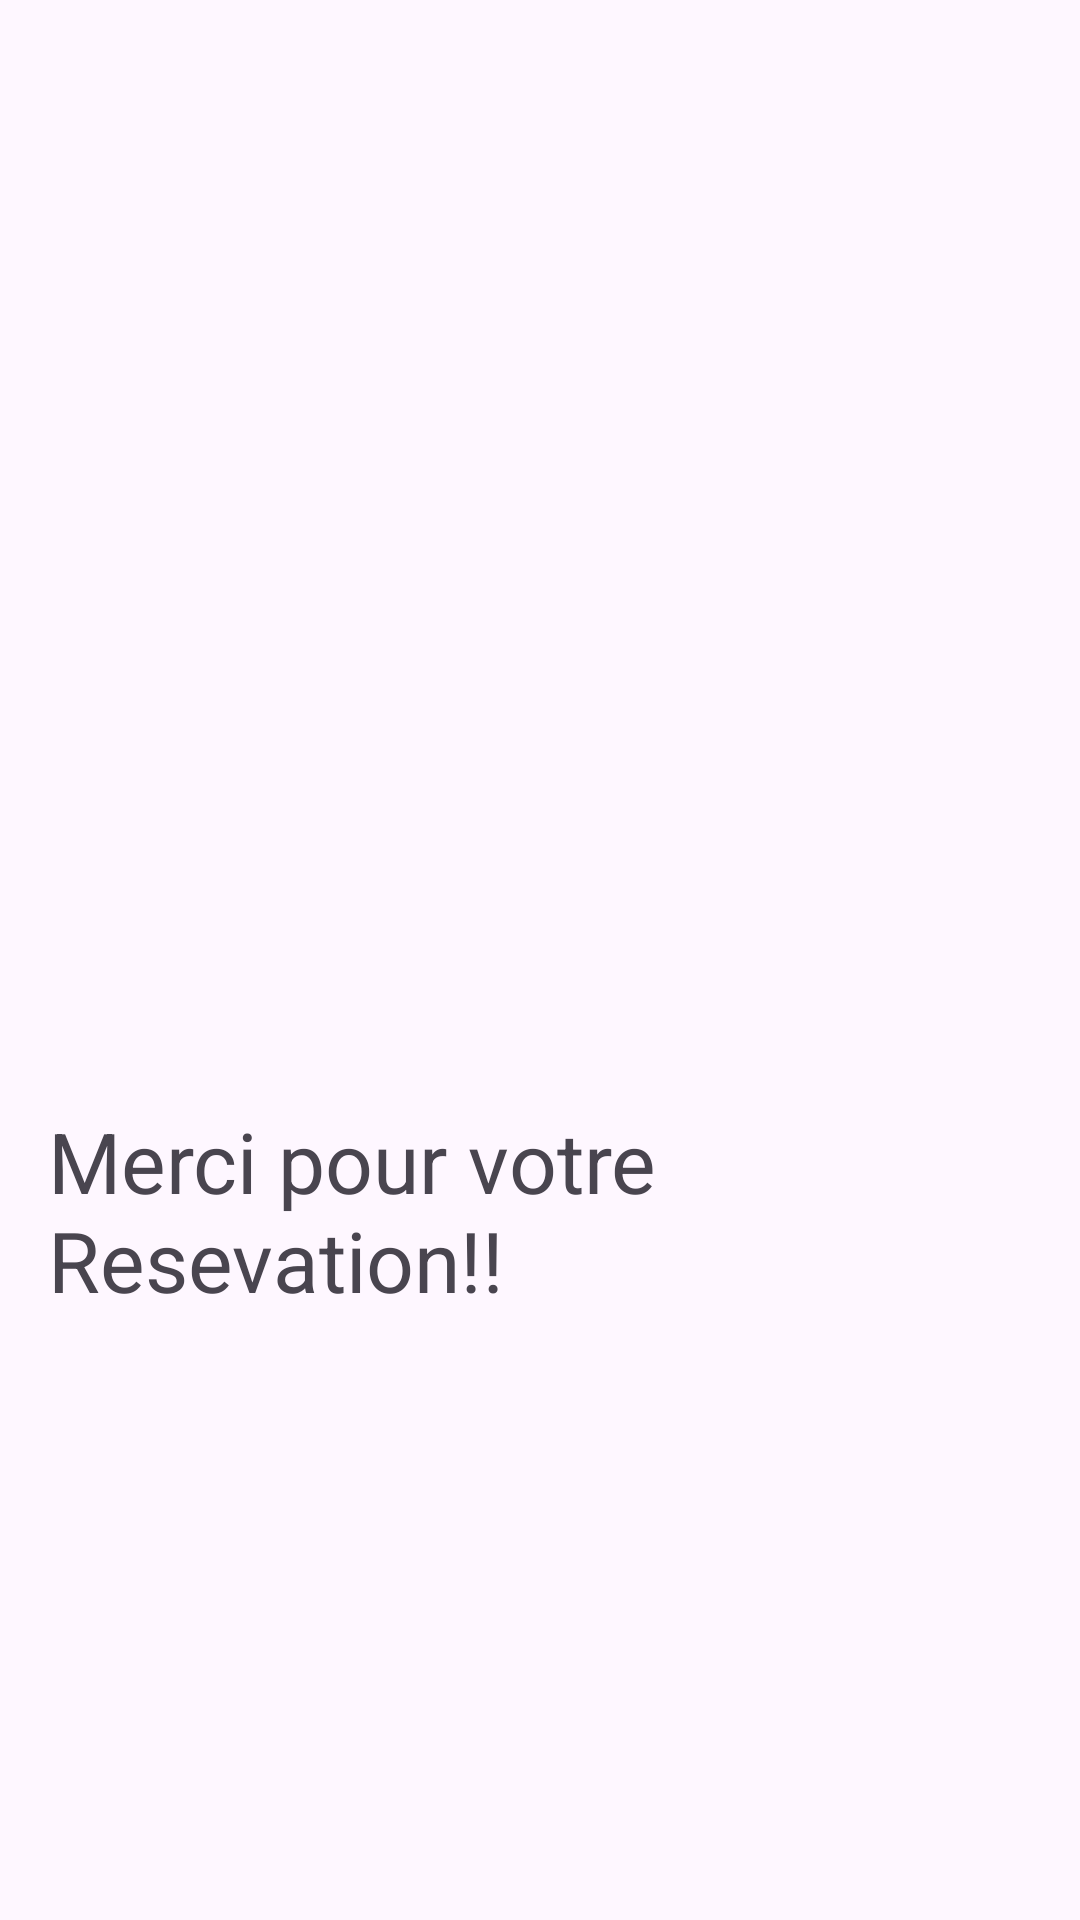

Android layout source for this screen:
<!-- AndroidManifest.xml: application theme Theme.Laboratoire1FC -->
<!-- res/layout/dialog_layout.xml -->
<?xml version="1.0" encoding="utf-8"?>
<LinearLayout xmlns:android="http://schemas.android.com/apk/res/android"
    android:layout_width="match_parent"
    android:layout_height="wrap_content"
    android:orientation="vertical"
    android:padding="16dp">

    <ImageView
        android:id="@+id/dialog_image"
        android:layout_width="match_parent"
        android:layout_height="167dp"
        android:src="@drawable/toast" />

    <LinearLayout
        xmlns:android="http://schemas.android.com/apk/res/android"
        android:layout_width="match_parent"
        android:layout_height="match_parent"
        android:orientation="vertical"
        android:gravity="center">

        <TextView
            android:id="@+id/edit_text"
            android:layout_width="wrap_content"
            android:layout_height="wrap_content"
            android:text="Merci pour votre Resevation!!"
            android:textSize="28sp">

        </TextView>
</LinearLayout>
</LinearLayout>
<!-- resources referenced by this layout -->
<resources>
  <style name="Theme.Laboratoire1FC" parent="Base.Theme.Laboratoire1FC" />
  <style name="Base.Theme.Laboratoire1FC" parent="Theme.Material3.DayNight.NoActionBar">
          
          
      </style>
</resources>
